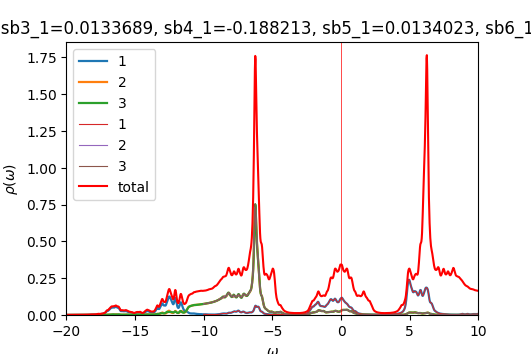

The file beside this chart, header and first rows:
w	up_1	up_2	up_3	down_1	down_2	down_3	cumul_up_1	cumul_up_2	cumul_up_3	cumul_down_1	cumul_down_2	cumul_down_3	
-20	0.0003986	0.0002255	0.0002255	9.50169e-05	4.83835e-05	4.83865e-05	0	0	0	0	0	0
-19.98	0.0004022	0.0002266	0.0002267	9.53234e-05	4.84856e-05	4.84874e-05	1.00552e-05	5.66516e-06	5.66658e-06	2.38309e-06	1.21214e-06	1.21218e-06
-19.95	0.0004065	0.0002277	0.0002278	9.56598e-05	4.85887e-05	4.85889e-05	2.02173e-05	1.13588e-05	1.13628e-05	4.77458e-06	2.42686e-06	2.42691e-06
-19.93	0.0004114	0.0002289	0.0002291	9.60428e-05	4.86928e-05	4.86915e-05	3.0502e-05	1.70819e-05	1.70896e-05	7.17565e-06	3.64418e-06	3.6442e-06
-19.9	0.000417	0.0002301	0.0002303	9.64666e-05	4.87978e-05	4.87952e-05	4.09263e-05	2.2835e-05	2.2848e-05	9.58731e-06	4.86412e-06	4.86408e-06
-19.88	0.0004233	0.0002314	0.0002317	9.68978e-05	4.89031e-05	4.88994e-05	5.1509e-05	2.8619e-05	2.86394e-05	1.20098e-05	6.0867e-06	6.08656e-06
-19.85	0.0004305	0.0002326	0.000233	9.72798e-05	4.90076e-05	4.90035e-05	6.22725e-05	3.44347e-05	3.44653e-05	1.44418e-05	7.31189e-06	7.31165e-06
-19.82	0.0004389	0.0002339	0.0002345	9.75686e-05	4.91105e-05	4.91067e-05	7.32439e-05	4.0283e-05	4.03276e-05	1.6881e-05	8.53965e-06	8.53932e-06
-19.8	0.0004484	0.0002353	0.000236	9.77693e-05	4.92119e-05	4.92089e-05	8.44546e-05	4.6165e-05	4.62285e-05	1.93252e-05	9.76995e-06	9.76954e-06
-19.77	0.0004591	0.0002367	0.0002376	9.79278e-05	4.93129e-05	4.93106e-05	9.59332e-05	5.20817e-05	5.21697e-05	2.17734e-05	1.10028e-05	1.10023e-05
-19.75	0.0004702	0.0002381	0.0002393	9.80908e-05	4.94144e-05	4.94127e-05	0.0001077	5.8034e-05	5.81516e-05	2.42257e-05	1.22381e-05	1.22376e-05
-19.73	0.0004798	0.0002395	0.0002408	9.8283e-05	4.95169e-05	4.95157e-05	0.0001197	6.40223e-05	6.41716e-05	2.66827e-05	1.34761e-05	1.34755e-05
-19.7	0.000487	0.000241	0.0002421	9.85088e-05	4.96203e-05	4.96194e-05	0.0001319	7.00465e-05	7.0225e-05	2.91455e-05	1.47166e-05	1.4716e-05
-19.68	0.0004926	0.0002424	0.0002433	9.87644e-05	4.97245e-05	4.97239e-05	0.0001442	7.61075e-05	7.63084e-05	3.16146e-05	1.59597e-05	1.59591e-05
-19.65	0.0004988	0.000244	0.0002445	9.90442e-05	4.98295e-05	4.98291e-05	0.0001566	8.22071e-05	8.24219e-05	3.40907e-05	1.72054e-05	1.72048e-05
-19.62	0.0005072	0.0002456	0.0002459	9.93433e-05	4.99352e-05	4.9935e-05	0.0001693	8.83483e-05	8.85684e-05	3.65743e-05	1.84538e-05	1.84532e-05
-19.6	0.0005188	0.0002475	0.0002473	9.96583e-05	5.00415e-05	5.00414e-05	0.0001823	9.4535e-05	9.47517e-05	3.90657e-05	1.97048e-05	1.97042e-05
-19.57	0.0005332	0.0002494	0.0002489	9.99867e-05	5.01483e-05	5.01484e-05	0.0001956	0.0001008	0.000101	4.15654e-05	2.09585e-05	2.09579e-05
-19.55	0.0005492	0.0002515	0.0002506	0.0001003	5.02557e-05	5.02559e-05	0.0002094	0.0001071	0.0001072	4.40736e-05	2.22149e-05	2.22143e-05
-19.52	0.0005639	0.0002534	0.0002522	0.0001007	5.03636e-05	5.0364e-05	0.0002234	0.0001134	0.0001135	4.65906e-05	2.3474e-05	2.34734e-05
-19.5	0.0005747	0.0002552	0.0002536	0.000101	5.0472e-05	5.04726e-05	0.0002378	0.0001198	0.0001199	4.91167e-05	2.47358e-05	2.47353e-05
-19.48	0.0005809	0.0002566	0.0002548	0.0001014	5.0581e-05	5.05818e-05	0.0002523	0.0001262	0.0001263	5.16522e-05	2.60003e-05	2.59998e-05
-19.45	0.0005833	0.0002577	0.000256	0.0001018	5.06905e-05	5.06917e-05	0.0002669	0.0001326	0.0001327	5.41976e-05	2.72676e-05	2.72671e-05
-19.43	0.0005846	0.0002587	0.0002572	0.0001022	5.08005e-05	5.08022e-05	0.0002815	0.0001391	0.0001391	5.67533e-05	2.85376e-05	2.85372e-05
-19.4	0.0005874	0.0002597	0.0002585	0.0001027	5.09112e-05	5.09135e-05	0.0002962	0.0001456	0.0001455	5.93198e-05	2.98104e-05	2.981e-05
-19.38	0.0005922	0.0002608	0.00026	0.0001031	5.10226e-05	5.10257e-05	0.000311	0.0001521	0.000152	6.18979e-05	3.1086e-05	3.10856e-05
-19.35	0.0005972	0.000262	0.0002614	0.0001036	5.11347e-05	5.11386e-05	0.000326	0.0001587	0.0001586	6.4488e-05	3.23643e-05	3.23641e-05
-19.32	0.0006005	0.0002633	0.0002629	0.0001041	5.12473e-05	5.12519e-05	0.000341	0.0001652	0.0001652	6.70903e-05	3.36455e-05	3.36454e-05
-19.3	0.0006022	0.0002646	0.0002644	0.0001046	5.13602e-05	5.1365e-05	0.000356	0.0001719	0.0001718	6.97041e-05	3.49295e-05	3.49295e-05
-19.27	0.0006041	0.000266	0.0002659	0.000105	5.14735e-05	5.14776e-05	0.0003711	0.0001785	0.0001784	7.23284e-05	3.62164e-05	3.62165e-05
-19.25	0.0006076	0.0002674	0.0002674	0.0001054	5.15874e-05	5.15902e-05	0.0003863	0.0001852	0.0001851	7.49629e-05	3.7506e-05	3.75062e-05
-19.23	0.0006134	0.000269	0.0002691	0.0001058	5.17024e-05	5.17037e-05	0.0004017	0.0001919	0.0001918	7.76082e-05	3.87986e-05	3.87988e-05
-19.2	0.0006213	0.0002706	0.0002708	0.0001063	5.18189e-05	5.18185e-05	0.0004172	0.0001987	0.0001986	8.0266e-05	4.00941e-05	4.00943e-05
-19.18	0.0006314	0.0002724	0.0002727	0.0001069	5.19373e-05	5.19353e-05	0.000433	0.0002055	0.0002054	8.29383e-05	4.13925e-05	4.13927e-05
-19.15	0.0006436	0.0002742	0.0002747	0.0001076	5.20578e-05	5.2054e-05	0.0004491	0.0002123	0.0002123	8.56274e-05	4.26939e-05	4.2694e-05
-19.12	0.0006579	0.0002762	0.0002768	0.0001083	5.21799e-05	5.21744e-05	0.0004655	0.0002193	0.0002192	8.83351e-05	4.39984e-05	4.39984e-05
-19.1	0.0006747	0.0002782	0.000279	0.000109	5.23021e-05	5.22955e-05	0.0004824	0.0002262	0.0002262	9.10612e-05	4.5306e-05	4.53058e-05
-19.07	0.0006945	0.0002803	0.0002815	0.0001097	5.24216e-05	5.24149e-05	0.0004997	0.0002332	0.0002332	9.38027e-05	4.66165e-05	4.66161e-05
-19.05	0.0007178	0.0002826	0.0002842	0.0001101	5.25364e-05	5.25305e-05	0.0005177	0.0002403	0.0002403	9.65541e-05	4.79299e-05	4.79294e-05
-19.02	0.0007457	0.000285	0.0002872	0.0001103	5.26471e-05	5.26425e-05	0.0005363	0.0002474	0.0002475	9.93104e-05	4.92461e-05	4.92455e-05
-19	0.0007785	0.0002877	0.0002905	0.0001103	5.27564e-05	5.27529e-05	0.0005558	0.0002546	0.0002548	0.0001021	5.0565e-05	5.05643e-05
-18.98	0.0008155	0.0002905	0.0002941	0.0001104	5.28663e-05	5.28639e-05	0.0005762	0.0002619	0.0002621	0.0001048	5.18867e-05	5.18859e-05
-18.95	0.0008534	0.0002936	0.0002977	0.0001105	5.2978e-05	5.29764e-05	0.0005975	0.0002692	0.0002696	0.0001076	5.32111e-05	5.32103e-05
-18.93	0.000888	0.0002968	0.0003008	0.0001107	5.30916e-05	5.30906e-05	0.0006197	0.0002766	0.0002771	0.0001104	5.45384e-05	5.45375e-05
-18.9	0.0009196	0.0003002	0.0003035	0.000111	5.3207e-05	5.32065e-05	0.0006427	0.0002841	0.0002847	0.0001131	5.58686e-05	5.58677e-05
-18.88	0.0009543	0.0003041	0.0003062	0.0001113	5.33239e-05	5.33239e-05	0.0006666	0.0002917	0.0002923	0.0001159	5.72017e-05	5.72008e-05
-18.85	0.0009978	0.0003085	0.0003094	0.0001116	5.34422e-05	5.34426e-05	0.0006915	0.0002994	0.0003001	0.0001187	5.85378e-05	5.85369e-05
-18.82	0.00105	0.0003134	0.0003129	0.0001121	5.35618e-05	5.35626e-05	0.0007178	0.0003073	0.0003079	0.0001215	5.98768e-05	5.98759e-05
-18.8	0.001102	0.0003181	0.0003162	0.0001125	5.36825e-05	5.36838e-05	0.0007453	0.0003152	0.0003158	0.0001243	6.12189e-05	6.1218e-05
-18.77	0.001146	0.0003223	0.0003188	0.000113	5.38044e-05	5.38064e-05	0.0007739	0.0003233	0.0003238	0.0001271	6.2564e-05	6.25632e-05
-18.75	0.001181	0.0003259	0.0003207	0.0001136	5.39276e-05	5.39303e-05	0.0008035	0.0003314	0.0003318	0.00013	6.39122e-05	6.39115e-05
-18.73	0.001215	0.0003294	0.0003223	0.0001143	5.40522e-05	5.4056e-05	0.0008338	0.0003397	0.0003398	0.0001328	6.52635e-05	6.52629e-05
-18.7	0.001248	0.0003326	0.0003241	0.000115	5.41784e-05	5.41837e-05	0.000865	0.000348	0.0003479	0.0001357	6.66179e-05	6.66174e-05
-18.68	0.001266	0.0003347	0.0003259	0.0001158	5.43066e-05	5.43138e-05	0.0008967	0.0003564	0.0003561	0.0001386	6.79756e-05	6.79753e-05
-18.65	0.001259	0.0003354	0.0003275	0.0001167	5.44372e-05	5.44467e-05	0.0009282	0.0003647	0.0003643	0.0001415	6.93365e-05	6.93365e-05
-18.62	0.001234	0.0003352	0.000329	0.0001177	5.45704e-05	5.45825e-05	0.000959	0.0003731	0.0003725	0.0001445	7.07008e-05	7.0701e-05
-18.6	0.001207	0.0003351	0.0003306	0.0001189	5.47064e-05	5.47203e-05	0.0009892	0.0003815	0.0003808	0.0001474	7.20684e-05	7.2069e-05
-18.57	0.001192	0.0003356	0.0003328	0.00012	5.48453e-05	5.48588e-05	0.001019	0.0003899	0.0003891	0.0001504	7.34396e-05	7.34405e-05
-18.55	0.00119	0.000337	0.0003355	0.0001212	5.49877e-05	5.49979e-05	0.001049	0.0003983	0.0003975	0.0001535	7.48143e-05	7.48154e-05
-18.52	0.001203	0.0003392	0.0003388	0.0001224	5.51345e-05	5.51394e-05	0.001079	0.0004068	0.0004059	0.0001565	7.61926e-05	7.61939e-05
... 1,141 more rows
